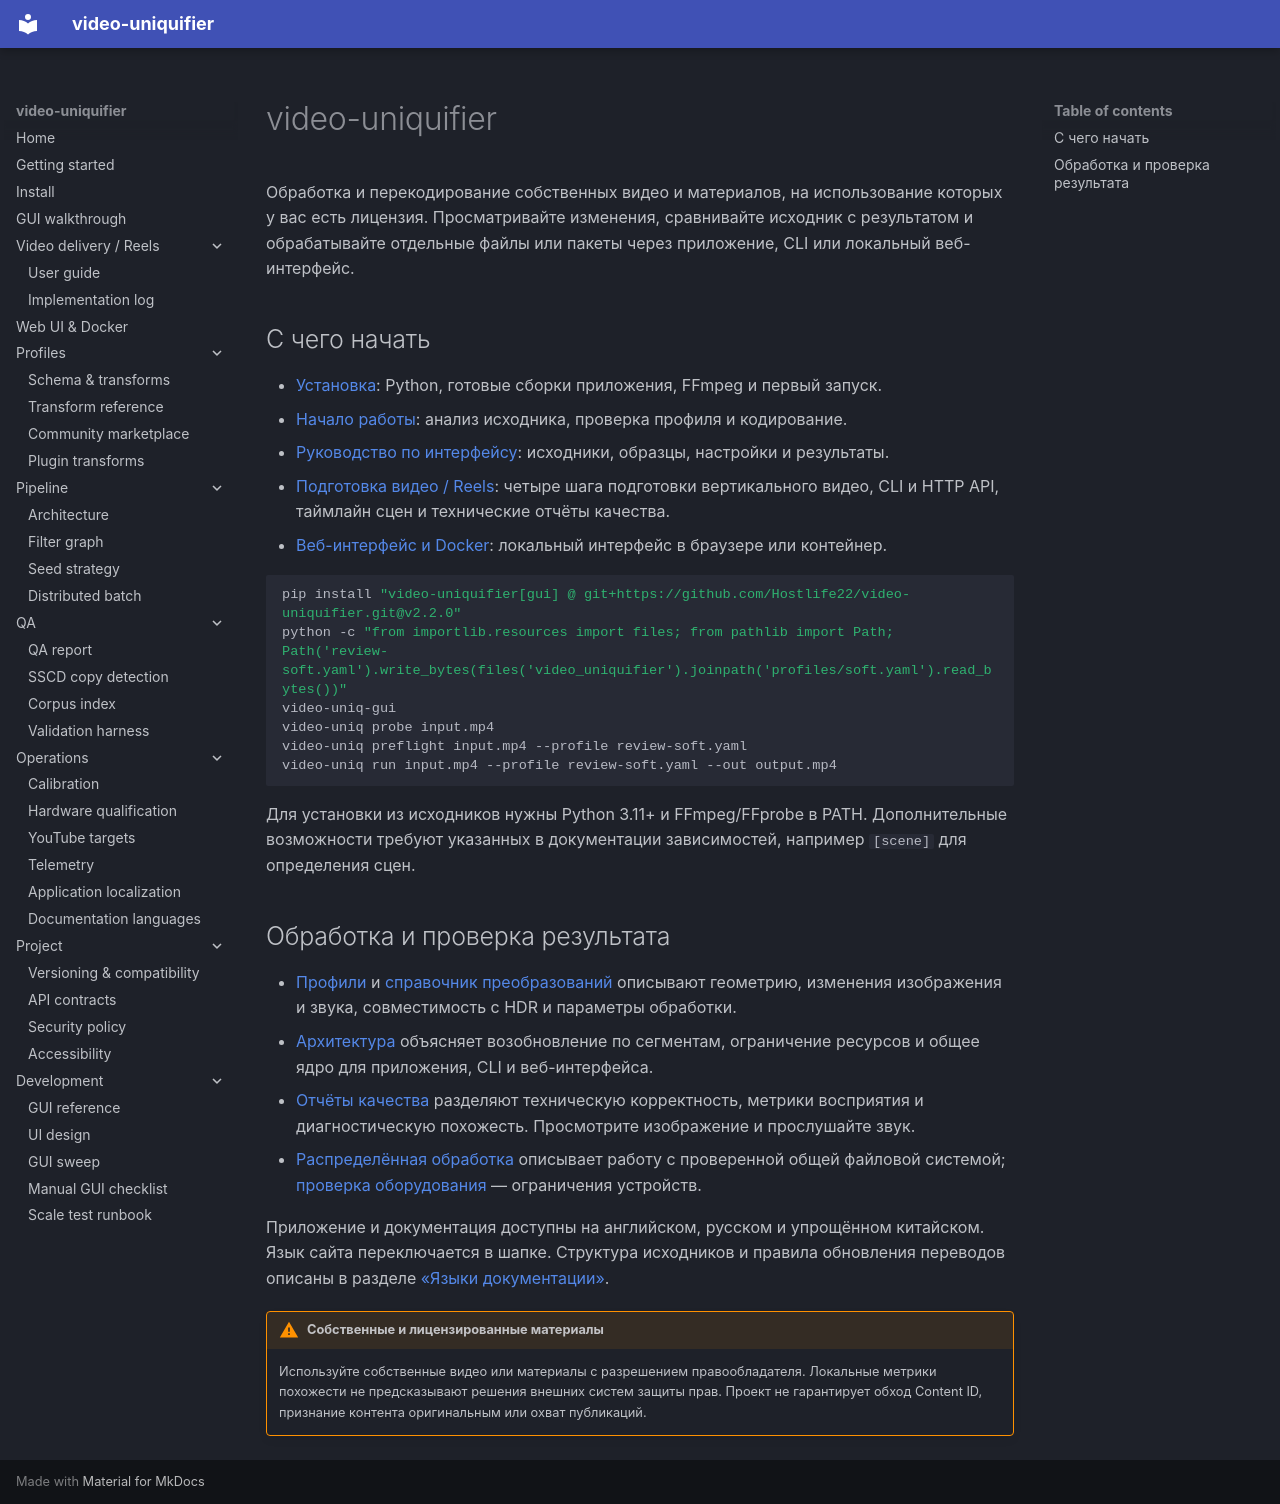

repository: Hostlife22/video-uniquifier · page: ru/index.html · generator: mkdocs

# video-uniquifier

Обработка и перекодирование собственных видео и материалов, на использование которых
у вас есть лицензия. Просматривайте изменения, сравнивайте исходник с результатом
и обрабатывайте отдельные файлы или пакеты через приложение, CLI или локальный веб-интерфейс.

<a id="start-here"></a>

## С чего начать

- [Установка](install.md): Python, готовые сборки приложения, FFmpeg и первый запуск.
- [Начало работы](getting-started.md): анализ исходника, проверка профиля и кодирование.
- [Руководство по интерфейсу](gui-walkthrough.md): исходники, образцы, настройки и результаты.
- [Подготовка видео / Reels](facebook-reels.md): четыре шага подготовки вертикального
  видео, CLI и HTTP API, таймлайн сцен и технические отчёты качества.
- [Веб-интерфейс и Docker](web.md): локальный интерфейс в браузере или контейнер.

```sh
pip install "video-uniquifier[gui] @ git+https://github.com/Hostlife22/video-uniquifier.git@v2.2.0"
python -c "from importlib.resources import files; from pathlib import Path; Path('review-soft.yaml').write_bytes(files('video_uniquifier').joinpath('profiles/soft.yaml').read_bytes())"
video-uniq-gui
video-uniq probe input.mp4
video-uniq preflight input.mp4 --profile review-soft.yaml
video-uniq run input.mp4 --profile review-soft.yaml --out output.mp4
```

Для установки из исходников нужны Python 3.11+ и FFmpeg/FFprobe в PATH.
Дополнительные возможности требуют указанных в документации зависимостей,
например `[scene]` для определения сцен.

<a id="processing-and-review"></a>

## Обработка и проверка результата

- [Профили](profiles.md) и [справочник преобразований](transform_reference.md) описывают
  геометрию, изменения изображения и звука, совместимость с HDR и параметры обработки.
- [Архитектура](architecture.md) объясняет возобновление по сегментам, ограничение
  ресурсов и общее ядро для приложения, CLI и веб-интерфейса.
- [Отчёты качества](qa_report.md) разделяют техническую корректность, метрики
  восприятия и диагностическую похожесть. Просмотрите изображение и прослушайте звук.
- [Распределённая обработка](distributed.md) описывает работу с проверенной общей
  файловой системой; [проверка оборудования](hardware_qualification.md) — ограничения устройств.

Приложение и документация доступны на английском, русском и упрощённом китайском.
Язык сайта переключается в шапке. Структура исходников и правила обновления переводов
описаны в разделе [«Языки документации»](documentation.md).

!!! warning "Собственные и лицензированные материалы"
    Используйте собственные видео или материалы с разрешением правообладателя.
    Локальные метрики похожести не предсказывают решения внешних систем защиты прав.
    Проект не гарантирует обход Content ID, признание контента оригинальным или охват публикаций.
